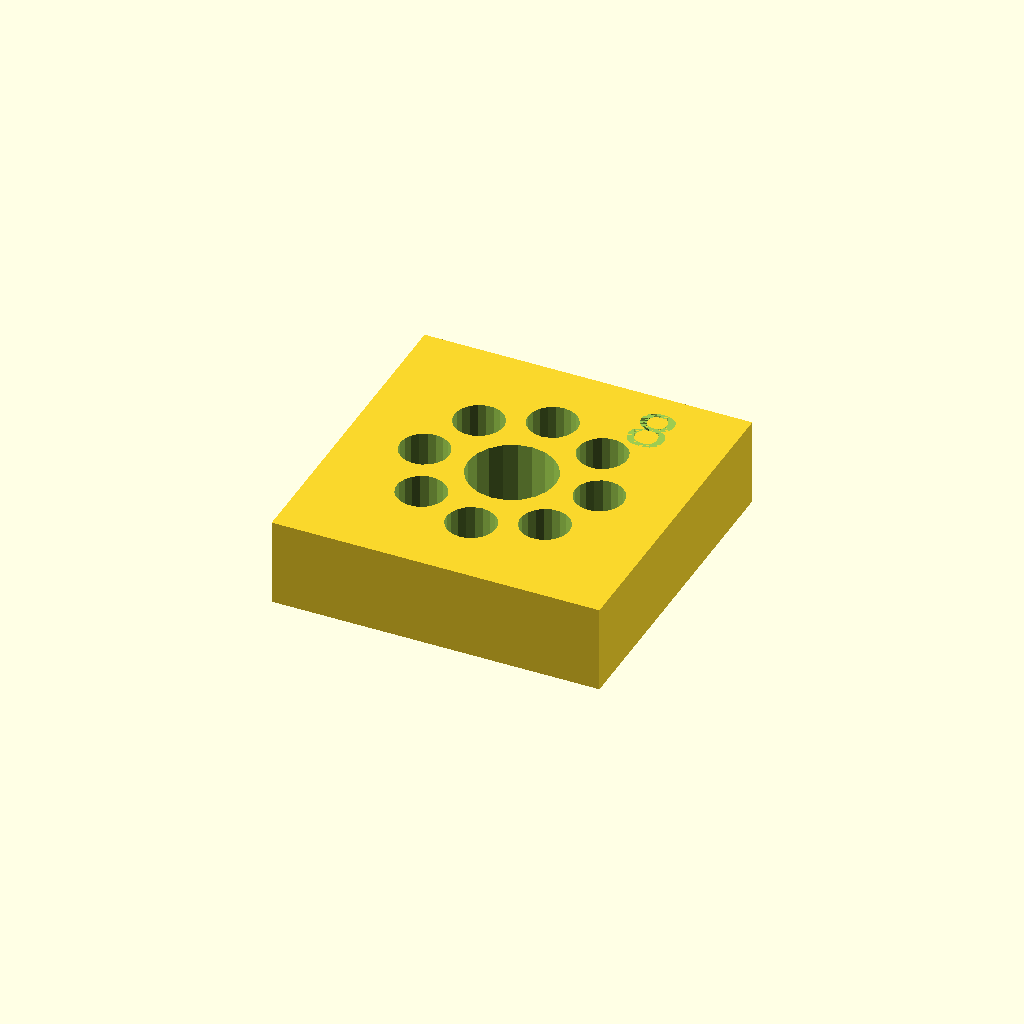
Cell 1 — every parameter at its default value.
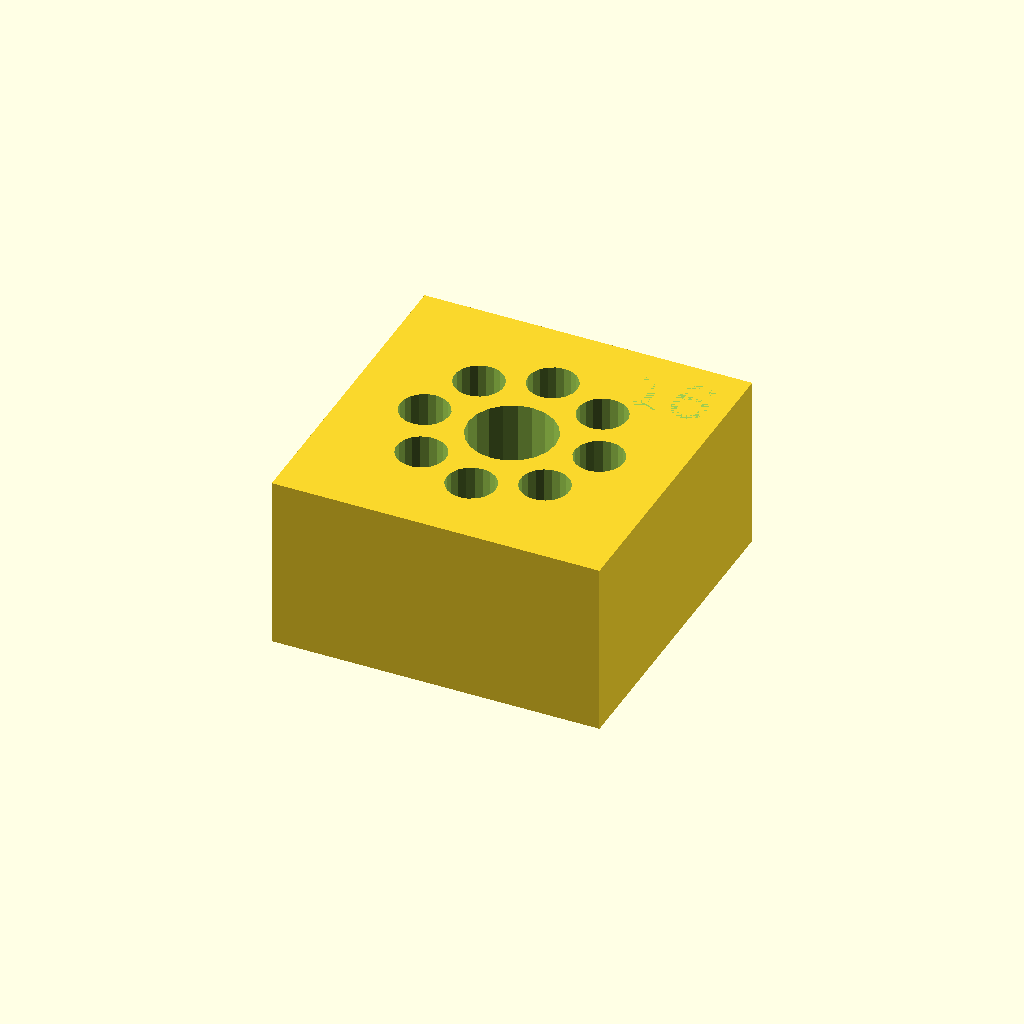
Cell 2: x = 16 (everything else at default).
All cells are drawn from one camera (rotation 55°, 0°, 25°, orthographic, colour scheme Cornfield), so only the parameter changes between them.
The OpenSCAD source (inputs/thingiverse/files/thing-2682679/files/square-spacer-parametric-height.scad):
//Parametric Spacer block for FTC
//Alissa Jurisch
//11/28/2017
//rev 2


//thickness of spacer in mm
x=8; //thickness of spacer in mm


module screw_hole(){
translate([8,0,-32.5]){
    cylinder(d=4.5,h=65, $fn=20);
}
}
module hub(){
    translate ([0,0,-32.5]) {
    cylinder(d=8, h=65, $fn=20);
}
}
 // creates screw and hub holes 
module flower(){
for (i=[0 :45: 360]) //90 for 4 holes 45 for 8 holes.
    rotate(i,[0,0,1]){
screw_hole();
    }
    
hub();    
}
//creates a spindle with one side open for chain pulley
module pulley(){  
    cylinder (d=25,h=14, $fn=60, center=true);
    translate([0,0,-7]){
    cylinder (d=50,h=3, $fn=60, center=true);
}}


//spacer with holes cut out
     difference(){
    cube ([30,30,x], center=true); //30mm is just under the 32mm the tetrix block size
         flower();
         translate([6,8,x/2])
    linear_extrude(5)
        text(str(x), size = 5); //converts thickness into text
     }
Parameter table extracted from the source (name, type, default, range or options):
x: number, default 8
